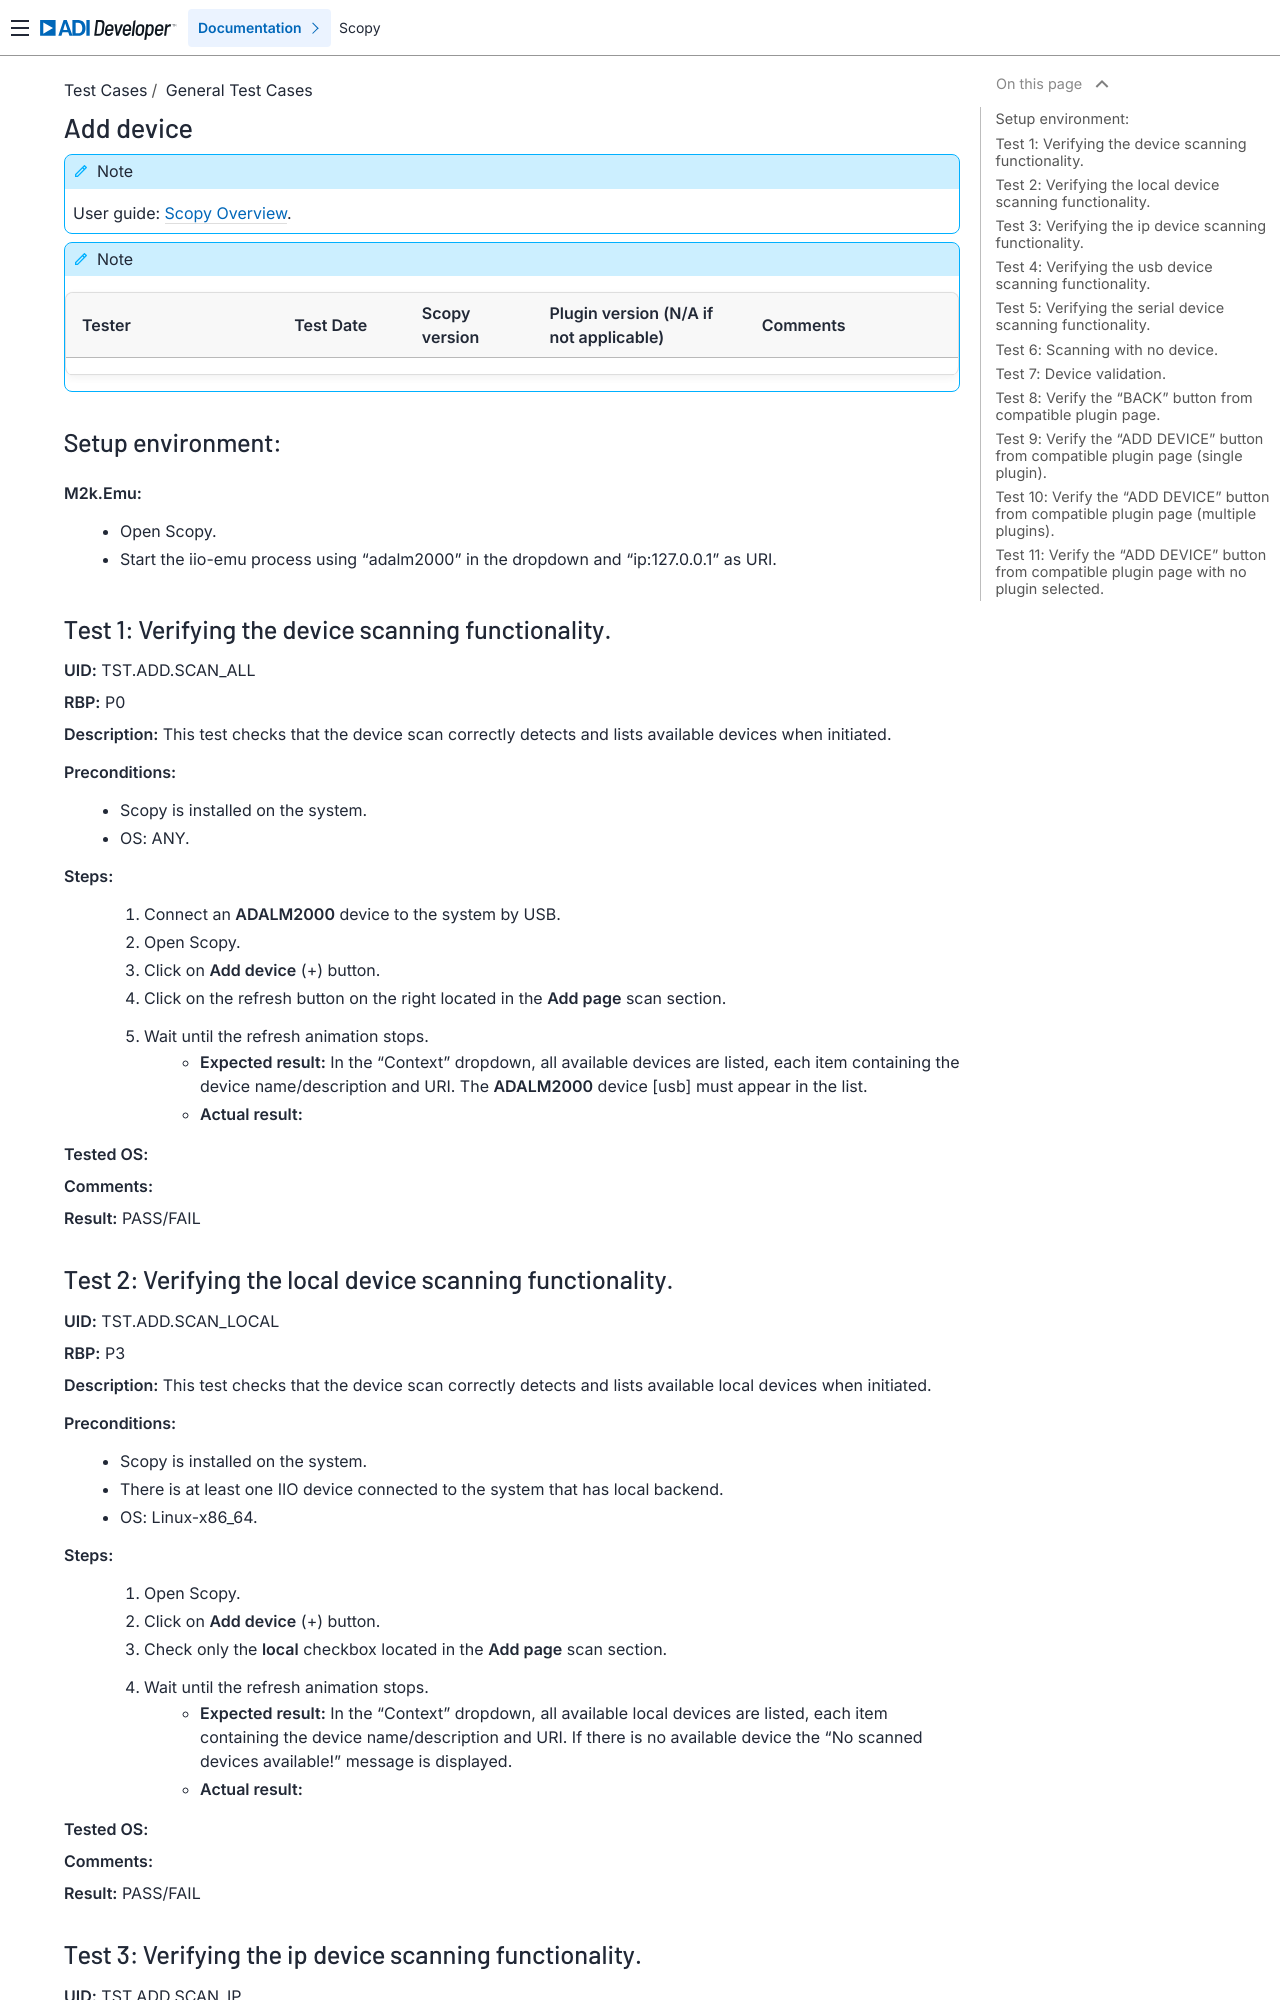

repository: analogdevicesinc/scopy · page: tests/general/core/add_dev_tests/index.html · generator: sphinx

.. _add_dev_tests:

Add device
==========

.. note::

    User guide: :ref:`Scopy Overview <user_guide>`.

.. note::
    .. list-table:: 
       :widths: 50 30 30 50 50
       :header-rows: 1

       * - Tester
         - Test Date
         - Scopy version
         - Plugin version (N/A if not applicable)
         - Comments
       * - 
         - 
         - 
         - 
         - 

Setup environment:
------------------

.. _m2k-emu-add:

**M2k.Emu:**
    - Open Scopy.
    - Start the iio-emu process using "adalm2000" in the dropdown and 
      "ip:127.0.0.1" as URI.

Test 1: Verifying the device scanning functionality.
----------------------------------------------------

**UID:** TST.ADD.SCAN_ALL

**RBP:** P0

**Description:** This test checks that the device scan correctly detects and
lists available devices when initiated.

**Preconditions:**
    - Scopy is installed on the system.
    - OS: ANY.

**Steps:**
    1. Connect an **ADALM2000** device to the system by USB.
    2. Open Scopy.
    3. Click on **Add device** (+) button.
    4. Click on the refresh button on the right located in the **Add page** scan 
       section.
    5. Wait until the refresh animation stops.
        - **Expected result:** In the "Context" dropdown, all available devices 
          are listed, each item containing the device name/description and URI. The 
          **ADALM2000** device [usb] must appear in the list.
        - **Actual result:** 
        
        ..
          Actual test result goes here.
        ..

**Tested OS:**

..
  Details about the tested OS goes here.

**Comments:**

.. 
  Any comments about the test goes here.

**Result:** PASS/FAIL

.. 
  The result of the test goes here (PASS/FAIL).

Test 2: Verifying the local device scanning functionality.
----------------------------------------------------------

**UID:** TST.ADD.SCAN_LOCAL

**RBP:** P3

**Description:** This test checks that the device scan correctly detects and 
lists available local devices when initiated.

**Preconditions:**
    - Scopy is installed on the system.
    - There is at least one IIO device connected to the system that has local 
      backend.
    - OS: Linux-x86_64.

**Steps:**
    1. Open Scopy.
    2. Click on **Add device** (+) button.
    3. Check only the **local** checkbox located in the **Add page** scan section.
    4. Wait until the refresh animation stops.
        - **Expected result:** In the "Context" dropdown, all available local 
          devices are listed, each item containing the device name/description and URI. 
          If there is no available device the "No scanned devices available!" message 
          is displayed.
        - **Actual result:** 
        
        ..
          Actual test result goes here.
        ..

**Tested OS:**

..
  Details about the tested OS goes here.

**Comments:**

.. 
  Any comments about the test goes here.

**Result:** PASS/FAIL

.. 
  The result of the test goes here (PASS/FAIL).
